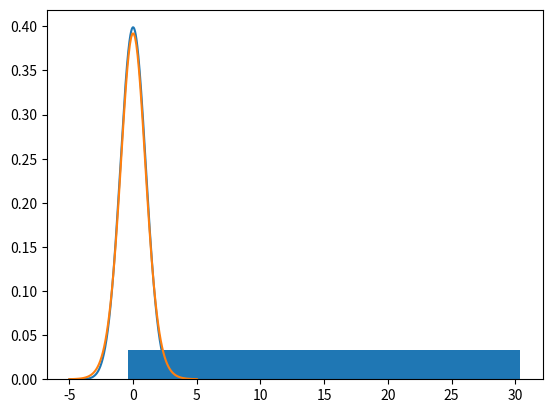

Recreate this plot in Python.
#!/usr/bin/env python
# coding: utf-8

# In[1]:


import numpy as np
from scipy import stats
import matplotlib.pyplot as plt


# # Uniform Distribution

# In[2]:


(a, b) = (0, 30)


# In[4]:


unifDist = stats.uniform(0, 30)


# In[10]:


unifDist.args


# In[6]:


unifDist.pdf(10)


# In[14]:


unifDist.pdf(15)


# In[15]:


unifDist.cdf(15)


# In[12]:


unifDist.cdf(10)


# In[20]:


a = unifDist.rvs(1000)

b = []
for i in a:
    b.append(unifDist.pdf(i))


# In[23]:


plt.bar(a, b)


# In[24]:


mean, var = unifDist.stats()


# In[25]:


str(mean)


# In[26]:


str(var)


# In[27]:


unifDist.median()


# In[28]:


unifDist.std()


# # Normal Distribution

# In[30]:


(mu, sigma) = (0, 1)


# In[31]:


normDist = stats.norm(mu, sigma)


# In[33]:


normDist.args


# In[55]:


1 - normDist.cdf(2)            # P(Z>2)


# In[52]:


normDist.pdf(4)


# In[62]:


x = np.linspace(-5, 5, 1000)

y = normDist.pdf(x)


# In[63]:


plt.plot(x, y)


# In[64]:


mean, var, skew, kurt = normDist.stats(moments = 'mvsk')


# In[65]:


str(mean)


# In[66]:


str(var)


# In[67]:


str(skew)


# In[68]:


str(kurt)


# In[70]:


normDist.median()


# In[71]:


normDist.std()


# # t distribution

# In[72]:


stats.t.cdf(-0.7745966, df = 14)


# In[79]:


stats.t.cdf(0, df = 14)


# In[74]:


tDist = stats.t(df = 15)

x = np.linspace(-5, 5, 100)

y = tDist.pdf(x)


# In[75]:


plt.plot(x, y)


# In[ ]:




